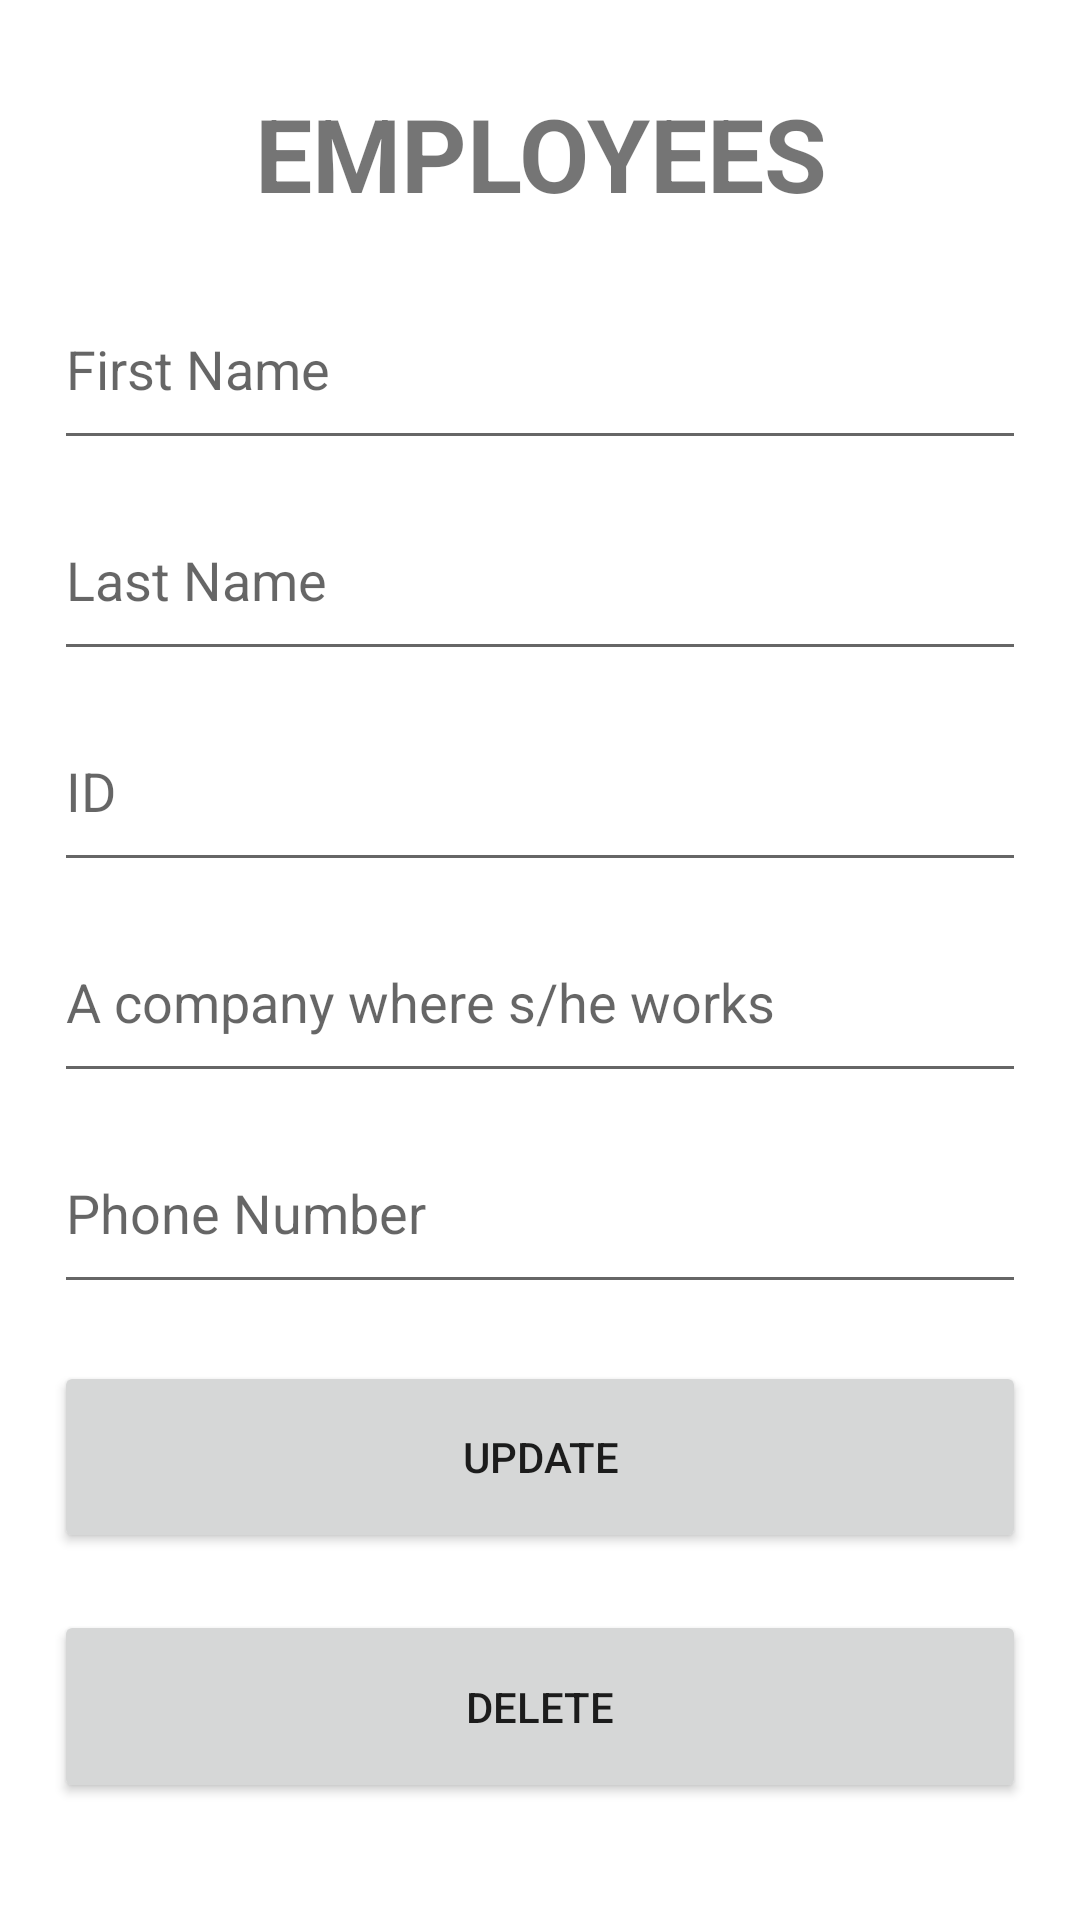

Write the Android layout XML for this screen, with the resource values it uses.
<!-- AndroidManifest.xml: application theme Theme.GevYamOrganize_FirebaseEx124 -->
<!-- res/layout/activity_employees_update.xml -->
<?xml version="1.0" encoding="utf-8"?>
<LinearLayout xmlns:android="http://schemas.android.com/apk/res/android"
    xmlns:app="http://schemas.android.com/apk/res-auto"
    xmlns:tools="http://schemas.android.com/tools"
    android:layout_width="match_parent"
    android:layout_height="match_parent"
    tools:context=".EmployeesUpdate">

    <Space
        android:layout_width="0dp"
        android:layout_height="match_parent"
        android:layout_weight="5" />

    <LinearLayout
        android:layout_width="0dp"
        android:layout_height="match_parent"
        android:layout_weight="90"
        android:orientation="vertical">

        <Space
            android:layout_width="match_parent"
            android:layout_height="0dp"
            android:layout_weight="3" />

        <TextView
            android:layout_width="match_parent"
            android:layout_height="0dp"
            android:layout_weight="10"
            android:gravity="center"
            android:text="EMPLOYEES"
            android:textSize="34sp"
            android:textStyle="bold" />

        <Space
            android:layout_width="match_parent"
            android:layout_height="0dp"
            android:layout_weight="1" />

        <EditText
            android:id="@+id/firstName"
            android:layout_width="match_parent"
            android:layout_height="0dp"
            android:layout_weight="10"
            android:ems="10"
            android:hint="First Name"
            android:inputType="text" />

        <Space
            android:layout_width="match_parent"
            android:layout_height="0dp"
            android:layout_weight="1" />

        <EditText
            android:id="@+id/lastName"
            android:layout_width="match_parent"
            android:layout_height="0dp"
            android:layout_weight="10"
            android:ems="10"
            android:hint="Last Name"
            android:inputType="text" />

        <Space
            android:layout_width="match_parent"
            android:layout_height="0dp"
            android:layout_weight="1" />

        <EditText
            android:id="@+id/iD"
            android:layout_width="match_parent"
            android:layout_height="0dp"
            android:layout_weight="10"
            android:ems="10"
            android:hint="ID"
            android:inputType="text" />

        <Space
            android:layout_width="match_parent"
            android:layout_height="0dp"
            android:layout_weight="1" />

        <EditText
            android:id="@+id/company"
            android:layout_width="match_parent"
            android:layout_height="0dp"
            android:layout_weight="10"
            android:ems="10"
            android:hint="A company where s/he works"
            android:inputType="text" />

        <Space
            android:layout_width="match_parent"
            android:layout_height="0dp"
            android:layout_weight="1" />

        <EditText
            android:id="@+id/phoneNumber"
            android:layout_width="match_parent"
            android:layout_height="0dp"
            android:layout_weight="10"
            android:ems="10"
            android:hint="Phone Number"
            android:inputType="text" />

        <Space
            android:layout_width="match_parent"
            android:layout_height="0dp"
            android:layout_weight="3" />

        <Button
            android:layout_width="match_parent"
            android:layout_height="0dp"
            android:layout_weight="10"
            android:onClick="update"
            android:text="UPDATE" />

        <Space
            android:layout_width="match_parent"
            android:layout_height="0dp"
            android:layout_weight="3" />

        <Button
            android:layout_width="match_parent"
            android:layout_height="0dp"
            android:layout_weight="10"
            android:onClick="delete"
            android:text="DELETE" />

        <Space
            android:layout_width="match_parent"
            android:layout_height="0dp"
            android:layout_weight="6" />
    </LinearLayout>

    <Space
        android:layout_width="0dp"
        android:layout_height="match_parent"
        android:layout_weight="5" />

</LinearLayout>
<!-- resources referenced by this layout -->
<resources>
  <style name="Theme.GevYamOrganize_FirebaseEx124" parent="Theme.MaterialComponents.DayNight.DarkActionBar">
          
          <item name="colorPrimary">@color/purple_500</item>
          <item name="colorPrimaryVariant">@color/purple_700</item>
          <item name="colorOnPrimary">@color/white</item>
          
          <item name="colorSecondary">@color/teal_200</item>
          <item name="colorSecondaryVariant">@color/teal_700</item>
          <item name="colorOnSecondary">@color/black</item>
          
          <item name="android:statusBarColor" tools:targetApi="l">?attr/colorPrimaryVariant</item>
          
      </style>
  <!-- not gathered from this repository: default colours our renderer supplied (Android Studio template values) -->
  <color name="purple_500">#FF6200EE</color>
  <color name="purple_700">#FF3700B3</color>
  <color name="teal_200">#FF03DAC5</color>
  <color name="teal_700">#FF018786</color>
  <color name="black">#FF000000</color>
  <color name="white">#FFFFFFFF</color>
</resources>
